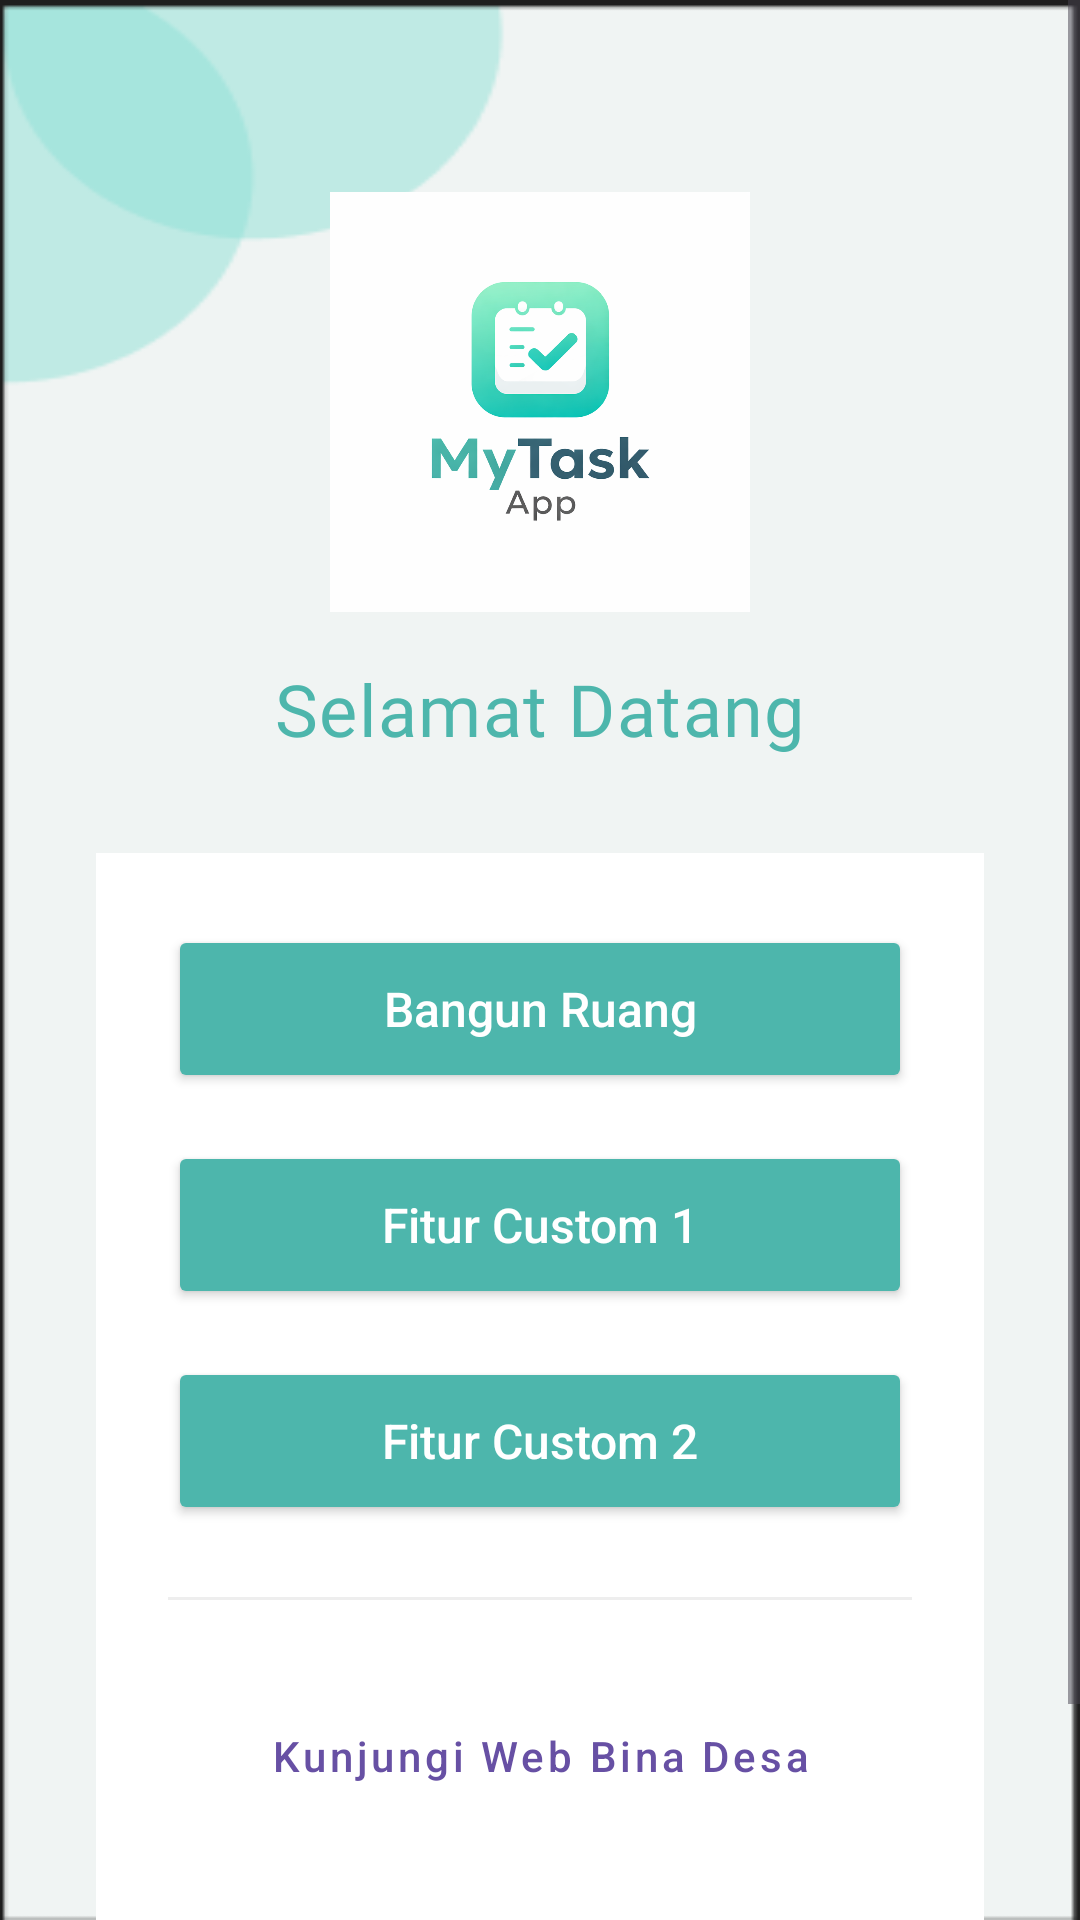

The Android layout XML behind this screen, and the referenced resources:
<!-- AndroidManifest.xml: application theme Theme.Nisablossom -->
<!-- res/layout/activity_dashboard.xml -->
<?xml version="1.0" encoding="utf-8"?>
<ScrollView xmlns:android="http://schemas.android.com/apk/res/android"
    xmlns:app="http://schemas.android.com/apk/res-auto"
    android:background="@drawable/background"
    android:layout_width="match_parent"
    android:layout_height="match_parent"
    android:fillViewport="true">

    <LinearLayout
        android:orientation="vertical"
        android:padding="24dp"
        android:gravity="center_horizontal"
        android:layout_width="match_parent"
        android:layout_height="wrap_content">

        <ImageView
            android:src="@drawable/logo_design"
            android:layout_width="140dp"
            android:layout_height="140dp"
            android:layout_marginTop="40dp"
            android:layout_marginBottom="16dp"
            android:elevation="8dp"/>

        <TextView
            android:id="@+id/tvWelcome"
            android:text="Selamat Datang"
            android:textSize="24sp"
            android:textColor="@color/primary"
            android:fontFamily="@font/poppins_bold"
            android:layout_marginBottom="32dp"
            android:layout_width="wrap_content"
            android:layout_height="wrap_content"
            android:letterSpacing="0.02"/>

        <LinearLayout
            android:orientation="vertical"
            android:background="#FFFFFF"
            android:padding="24dp"
            android:layout_width="match_parent"
            android:layout_height="wrap_content"
            android:layout_marginLeft="8dp"
            android:layout_marginRight="8dp">

            <Button
                android:id="@+id/btnBangunRuang"
                android:text="Bangun Ruang"
                android:textAllCaps="false"
                android:textSize="16sp"
                android:textColor="@color/white"
                android:backgroundTint="@color/primary"
                android:layout_marginBottom="16dp"
                android:layout_width="match_parent"
                android:layout_height="56dp"
                android:insetTop="0dp"
                android:insetBottom="0dp"
                app:cornerRadius="12dp"/>

            <Button
                android:id="@+id/btnCustom1"
                android:text="Fitur Custom 1"
                android:textAllCaps="false"
                android:textSize="16sp"
                android:textColor="@color/white"
                android:backgroundTint="@color/primary"
                android:layout_marginBottom="16dp"
                android:layout_width="match_parent"
                android:layout_height="56dp"
                app:cornerRadius="12dp"/>

            <Button
                android:id="@+id/btnCustom2"
                android:text="Fitur Custom 2"
                android:textAllCaps="false"
                android:textSize="16sp"
                android:textColor="@color/white"
                android:backgroundTint="@color/primary"
                android:layout_marginBottom="24dp"
                android:layout_width="match_parent"
                android:layout_height="56dp"
                app:cornerRadius="12dp"/>

            <View
                android:layout_width="match_parent"
                android:layout_height="1dp"
                android:background="#EEEEEE"
                android:layout_marginBottom="24dp"/>

            <Button
                android:id="@+id/btnWeb"
                style="@style/Widget.MaterialComponents.Button.OutlinedButton"
                android:layout_width="match_parent"
                android:layout_height="56dp"
                android:text="Kunjungi Web Bina Desa"
                android:textAllCaps="false"
                android:layout_marginBottom="12dp"
                app:strokeColor="@color/primary"
                app:cornerRadius="12dp"/>

            <Button
                android:id="@+id/btnLogout"
                android:text="Logout"
                android:textAllCaps="false"
                android:textSize="16sp"
                android:textColor="#E53935"
                style="@style/Widget.MaterialComponents.Button.TextButton"
                android:layout_width="match_parent"
                android:layout_height="wrap_content"/>

        </LinearLayout>

    </LinearLayout>

</ScrollView>
<!-- resources referenced by this layout -->
<resources>
  <color name="primary">#4DB6AC</color>
  <color name="white">#FFFFFF</color>
  <!-- drawable background: png bitmap (drawable, 4220 bytes) -->
  <!-- drawable logo_design: png bitmap (drawable, 168605 bytes) -->
  <style name="Theme.Nisablossom" parent="Base.Theme.Nisablossom" />
  <style name="Base.Theme.Nisablossom" parent="Theme.Material3.DayNight.NoActionBar">
  
          
          <item name="android:statusBarColor">@android:color/transparent</item>
  
          
          <item name="android:windowDrawsSystemBarBackgrounds">true</item>
  
          
          <item name="android:windowLightStatusBar" tools:targetApi="m">true</item>
  
      </style>
</resources>
